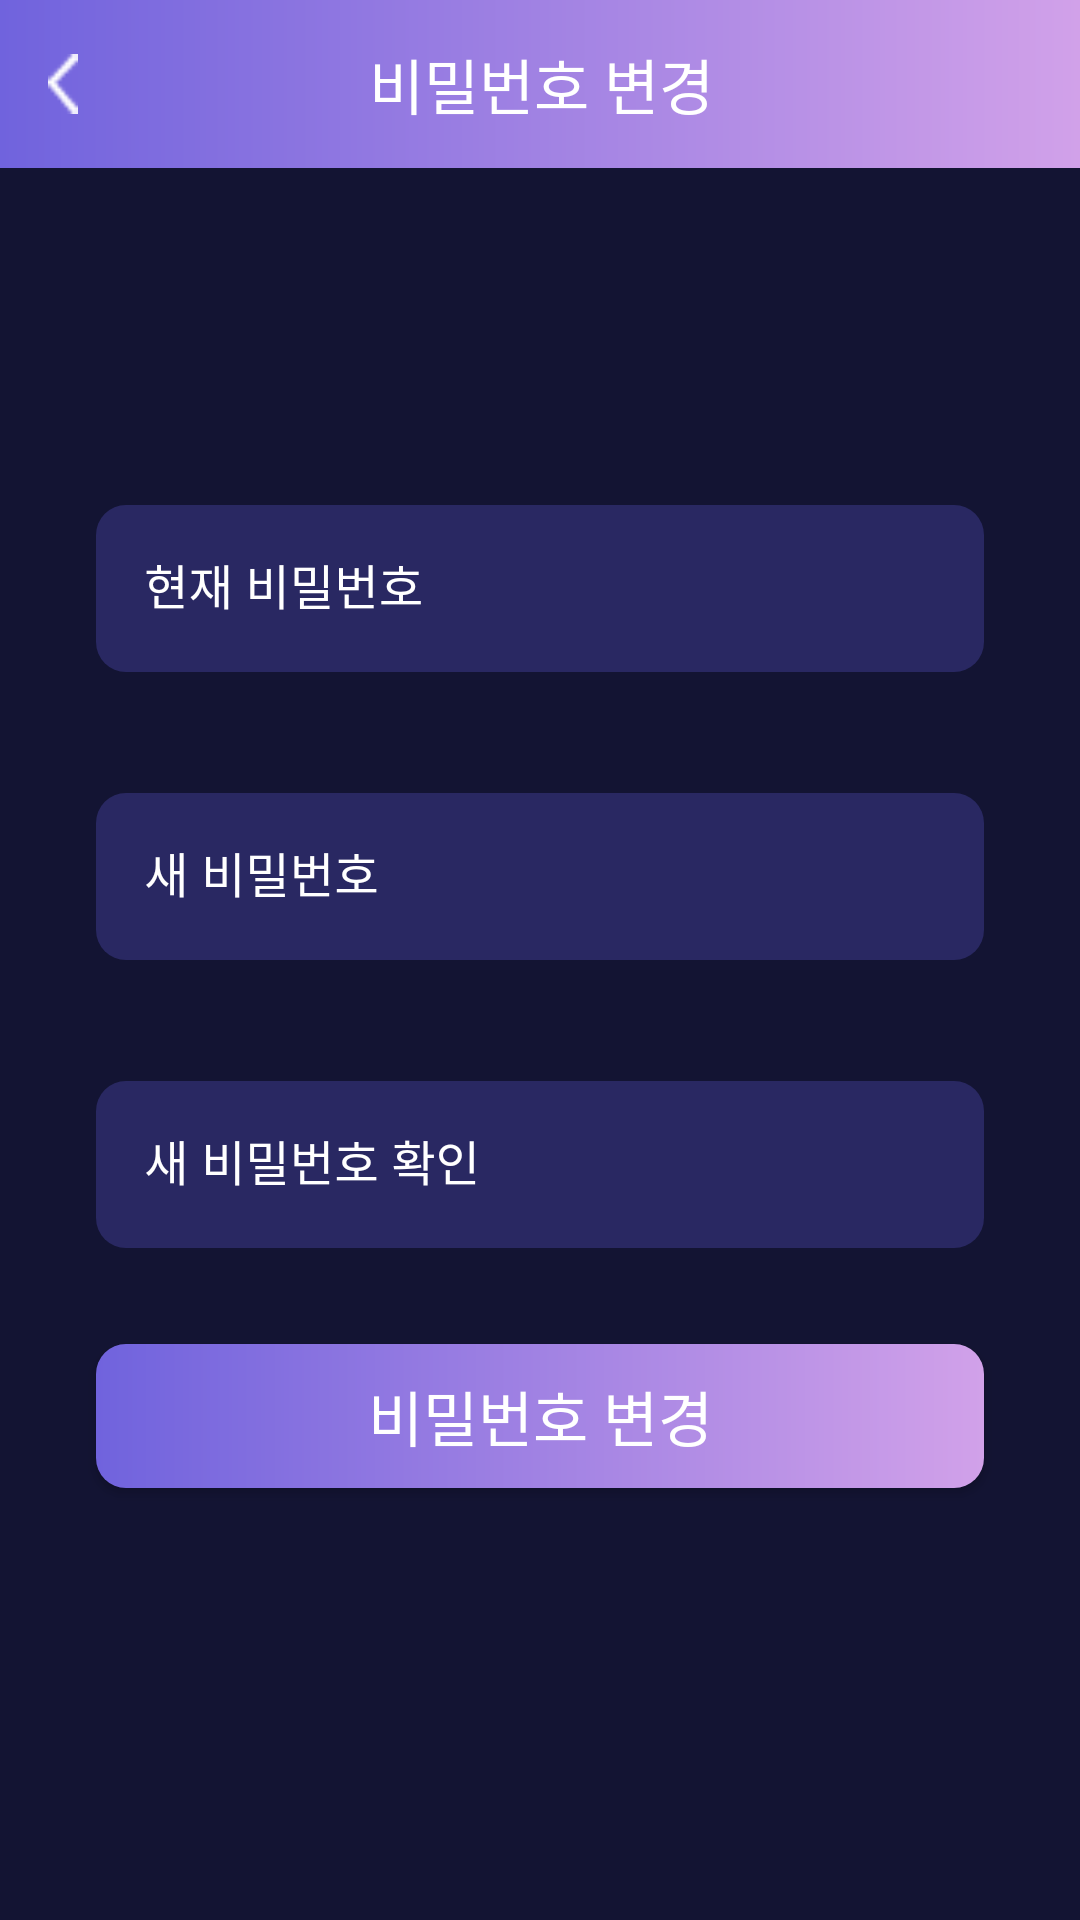

Write the Android layout XML for this screen, with the resource values it uses.
<!-- AndroidManifest.xml: application theme Theme.example -->
<!-- res/layout/activity_change_password.xml -->
<?xml version="1.0" encoding="utf-8"?>
<layout xmlns:android="http://schemas.android.com/apk/res/android"
    xmlns:app="http://schemas.android.com/apk/res-auto"
    xmlns:tools="http://schemas.android.com/tools">

    <data>
        <variable
            name="viewModel"
            type="org.software.meister.gsm.example.viewmodel.activity.ChangePasswordViewModel" />
    </data>

    <androidx.constraintlayout.widget.ConstraintLayout
        android:layout_width="match_parent"
        android:layout_height="match_parent"
        android:background="#131433"
        tools:context=".view.activity.ChangePasswordActivity">

        <androidx.appcompat.widget.Toolbar
            android:id="@+id/toolbar2"
            android:layout_width="match_parent"
            android:layout_height="wrap_content"
            android:background="@drawable/sign_up_toolbar_background"
            app:layout_constraintEnd_toEndOf="parent"
            app:layout_constraintHorizontal_bias="1.0"
            app:layout_constraintStart_toStartOf="parent"
            app:layout_constraintTop_toTopOf="parent">

            <ImageView
                android:layout_width="10dp"
                android:layout_height="20dp"
                android:background="@drawable/back_key" />

            <TextView
                android:layout_width="match_parent"
                android:layout_height="wrap_content"
                android:gravity="center"
                android:textSize="20sp"
                android:textColor="#ffffff"
                android:text="비밀번호 변경     " />
        </androidx.appcompat.widget.Toolbar>

        <com.google.android.material.textfield.TextInputLayout
            android:id="@+id/prevPassword"
            android:layout_width="match_parent"
            android:layout_height="wrap_content"
            app:layout_constraintEnd_toEndOf="parent"
            android:layout_marginTop="107dp"
            android:layout_marginStart="32dp"
            android:layout_marginEnd="32dp"
            android:textColorHint="#ffffff"
            app:boxStrokeColor="@color/white"
            android:hint="현재 비밀번호"
            app:layout_constraintStart_toStartOf="parent"
            style="@style/Widget.MaterialComponents.TextInputLayout.OutlinedBox"
            app:layout_constraintTop_toBottomOf="@+id/toolbar2">

            <com.google.android.material.textfield.TextInputEditText
                android:background="@drawable/login_text_background"
                android:textColor="#ffffff"
                android:layout_width="match_parent"
                android:layout_height="match_parent"/>
        </com.google.android.material.textfield.TextInputLayout>

        <com.google.android.material.textfield.TextInputLayout
            android:id="@+id/newPassword"
            android:layout_width="match_parent"
            android:layout_height="wrap_content"
            app:layout_constraintEnd_toEndOf="parent"
            android:layout_marginTop="35dp"
            android:layout_marginStart="32dp"
            android:layout_marginEnd="32dp"
            android:textColorHint="#ffffff"
            app:boxStrokeColor="@color/white"
            android:hint="새 비밀번호"
            app:layout_constraintStart_toStartOf="parent"
            style="@style/Widget.MaterialComponents.TextInputLayout.OutlinedBox"
            app:layout_constraintTop_toBottomOf="@+id/prevPassword">

            <com.google.android.material.textfield.TextInputEditText
                android:background="@drawable/login_text_background"
                android:textColor="#ffffff"
                android:layout_width="match_parent"
                android:layout_height="match_parent"/>
        </com.google.android.material.textfield.TextInputLayout>

        <com.google.android.material.textfield.TextInputLayout
            android:id="@+id/newPasswordCheck"
            android:layout_width="match_parent"
            android:layout_height="wrap_content"
            app:layout_constraintEnd_toEndOf="parent"
            android:layout_marginTop="35dp"
            android:layout_marginStart="32dp"
            android:layout_marginEnd="32dp"
            android:textColorHint="#ffffff"
            app:boxStrokeColor="@color/white"
            android:hint="새 비밀번호 확인"
            app:layout_constraintStart_toStartOf="parent"
            style="@style/Widget.MaterialComponents.TextInputLayout.OutlinedBox"
            app:layout_constraintTop_toBottomOf="@+id/newPassword">

            <com.google.android.material.textfield.TextInputEditText
                android:background="@drawable/login_text_background"
                android:textColor="#ffffff"
                android:layout_width="match_parent"
                android:layout_height="match_parent"/>
        </com.google.android.material.textfield.TextInputLayout>

        <androidx.appcompat.widget.AppCompatButton
            android:textAllCaps="false"
            android:textSize="20dp"
            android:text="비밀번호 변경"
            android:background="@drawable/login_button_background"
            android:layout_margin="32dp"
            android:textColor="#ffffff"
            app:layout_constraintStart_toStartOf="parent"
            app:layout_constraintEnd_toEndOf="parent"
            app:layout_constraintTop_toBottomOf="@id/newPasswordCheck"
            android:layout_width="match_parent"
            android:layout_height="wrap_content"/>

    </androidx.constraintlayout.widget.ConstraintLayout>
</layout>
<!-- resources referenced by this layout -->
<resources>
  <!-- drawable back_key: png bitmap (drawable, 217 bytes) -->
  <!-- drawable login_button_background (drawable) -->
  <?xml version="1.0" encoding="utf-8"?>
  <shape xmlns:android="http://schemas.android.com/apk/res/android">
      <gradient
          android:angle="360"
          android:startColor="#7063DD"
          android:endColor="#D1A1E9"/>
      <corners
          android:radius="10dp"/>
  </shape>
  <!-- drawable login_text_background (drawable) -->
  <?xml version="1.0" encoding="utf-8"?>
  <shape xmlns:android="http://schemas.android.com/apk/res/android">
      <solid
          android:color="#292862"/>
      <corners
          android:radius="10dp"/>
  
  </shape>
  <!-- drawable sign_up_toolbar_background (drawable) -->
  <?xml version="1.0" encoding="utf-8"?>
  <shape xmlns:android="http://schemas.android.com/apk/res/android">
      <gradient
          android:angle="360"
          android:startColor="#7063DD"
          android:endColor="#D1A1E9"/>
  </shape>
  <style name="Theme.example" parent="Theme.MaterialComponents.DayNight.NoActionBar">
          <item name="android:windowFullscreen">true</item>
          
          <item name="colorPrimary">@color/white</item>
          <item name="colorPrimaryVariant">@color/purple_700</item>
          <item name="colorOnPrimary">@color/white</item>
          
          <item name="colorSecondary">@color/teal_200</item>
          <item name="colorSecondaryVariant">@color/teal_700</item>
          <item name="colorOnSecondary">@color/black</item>
          
          <item name="android:statusBarColor" tools:targetApi="l">?attr/colorPrimaryVariant</item>
          
      </style>
  <!-- not gathered from this repository: default colours our renderer supplied (Android Studio template values) -->
  <color name="purple_700">#FF3700B3</color>
  <color name="teal_200">#FF03DAC5</color>
  <color name="teal_700">#FF018786</color>
  <color name="black">#FF000000</color>
  <color name="white">#FFFFFFFF</color>
</resources>
